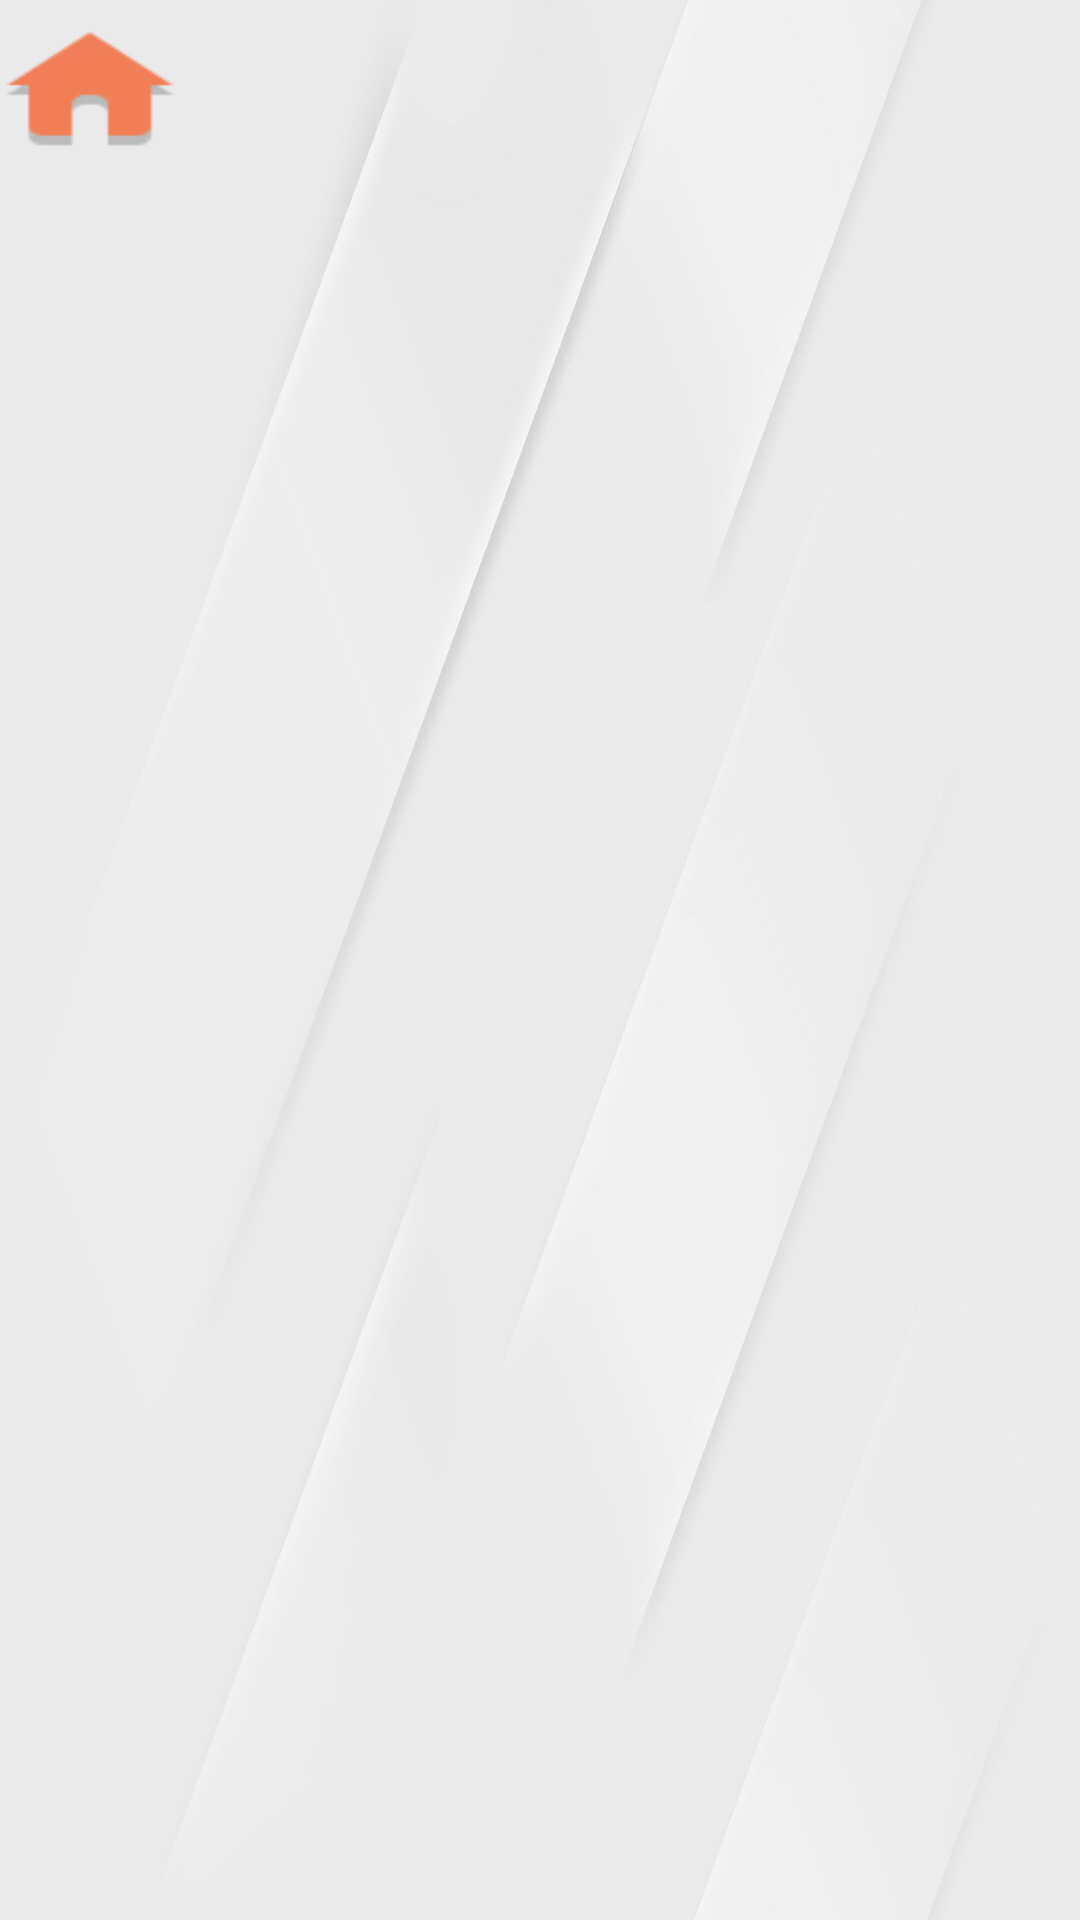

Write the Android layout XML for this screen, with the resource values it uses.
<!-- AndroidManifest.xml: activity theme android:Theme.NoTitleBar -->
<!-- res/layout/activity_push.xml -->
<?xml version="1.0" encoding="utf-8"?>
<LinearLayout xmlns:android="http://schemas.android.com/apk/res/android"
    android:background="@drawable/indexbg1"
    android:layout_width="fill_parent"
    android:layout_height="fill_parent"
    android:orientation="vertical"
    android:id="@+id/LinearLayout01">
    <Button 
    android:id="@+id/logoutbtn"
    android:layout_marginTop="10dp"
	android:layout_width="60dp"
	android:layout_height="40dp"
	android:background="@drawable/home"
	android:textAlignment="center"/>
    <ListView
    android:layout_width="wrap_content" 
    android:layout_height="wrap_content" 
    android:id="@+id/ListView01"
    android:scrollingCache="false"
    android:fadingEdge="none" />
    
</LinearLayout>
<!-- resources referenced by this layout -->
<resources>
  <!-- drawable home: png bitmap (drawable-hdpi, 32977 bytes) -->
  <!-- drawable indexbg1: png bitmap (drawable-mdpi, 234551 bytes) -->
</resources>
